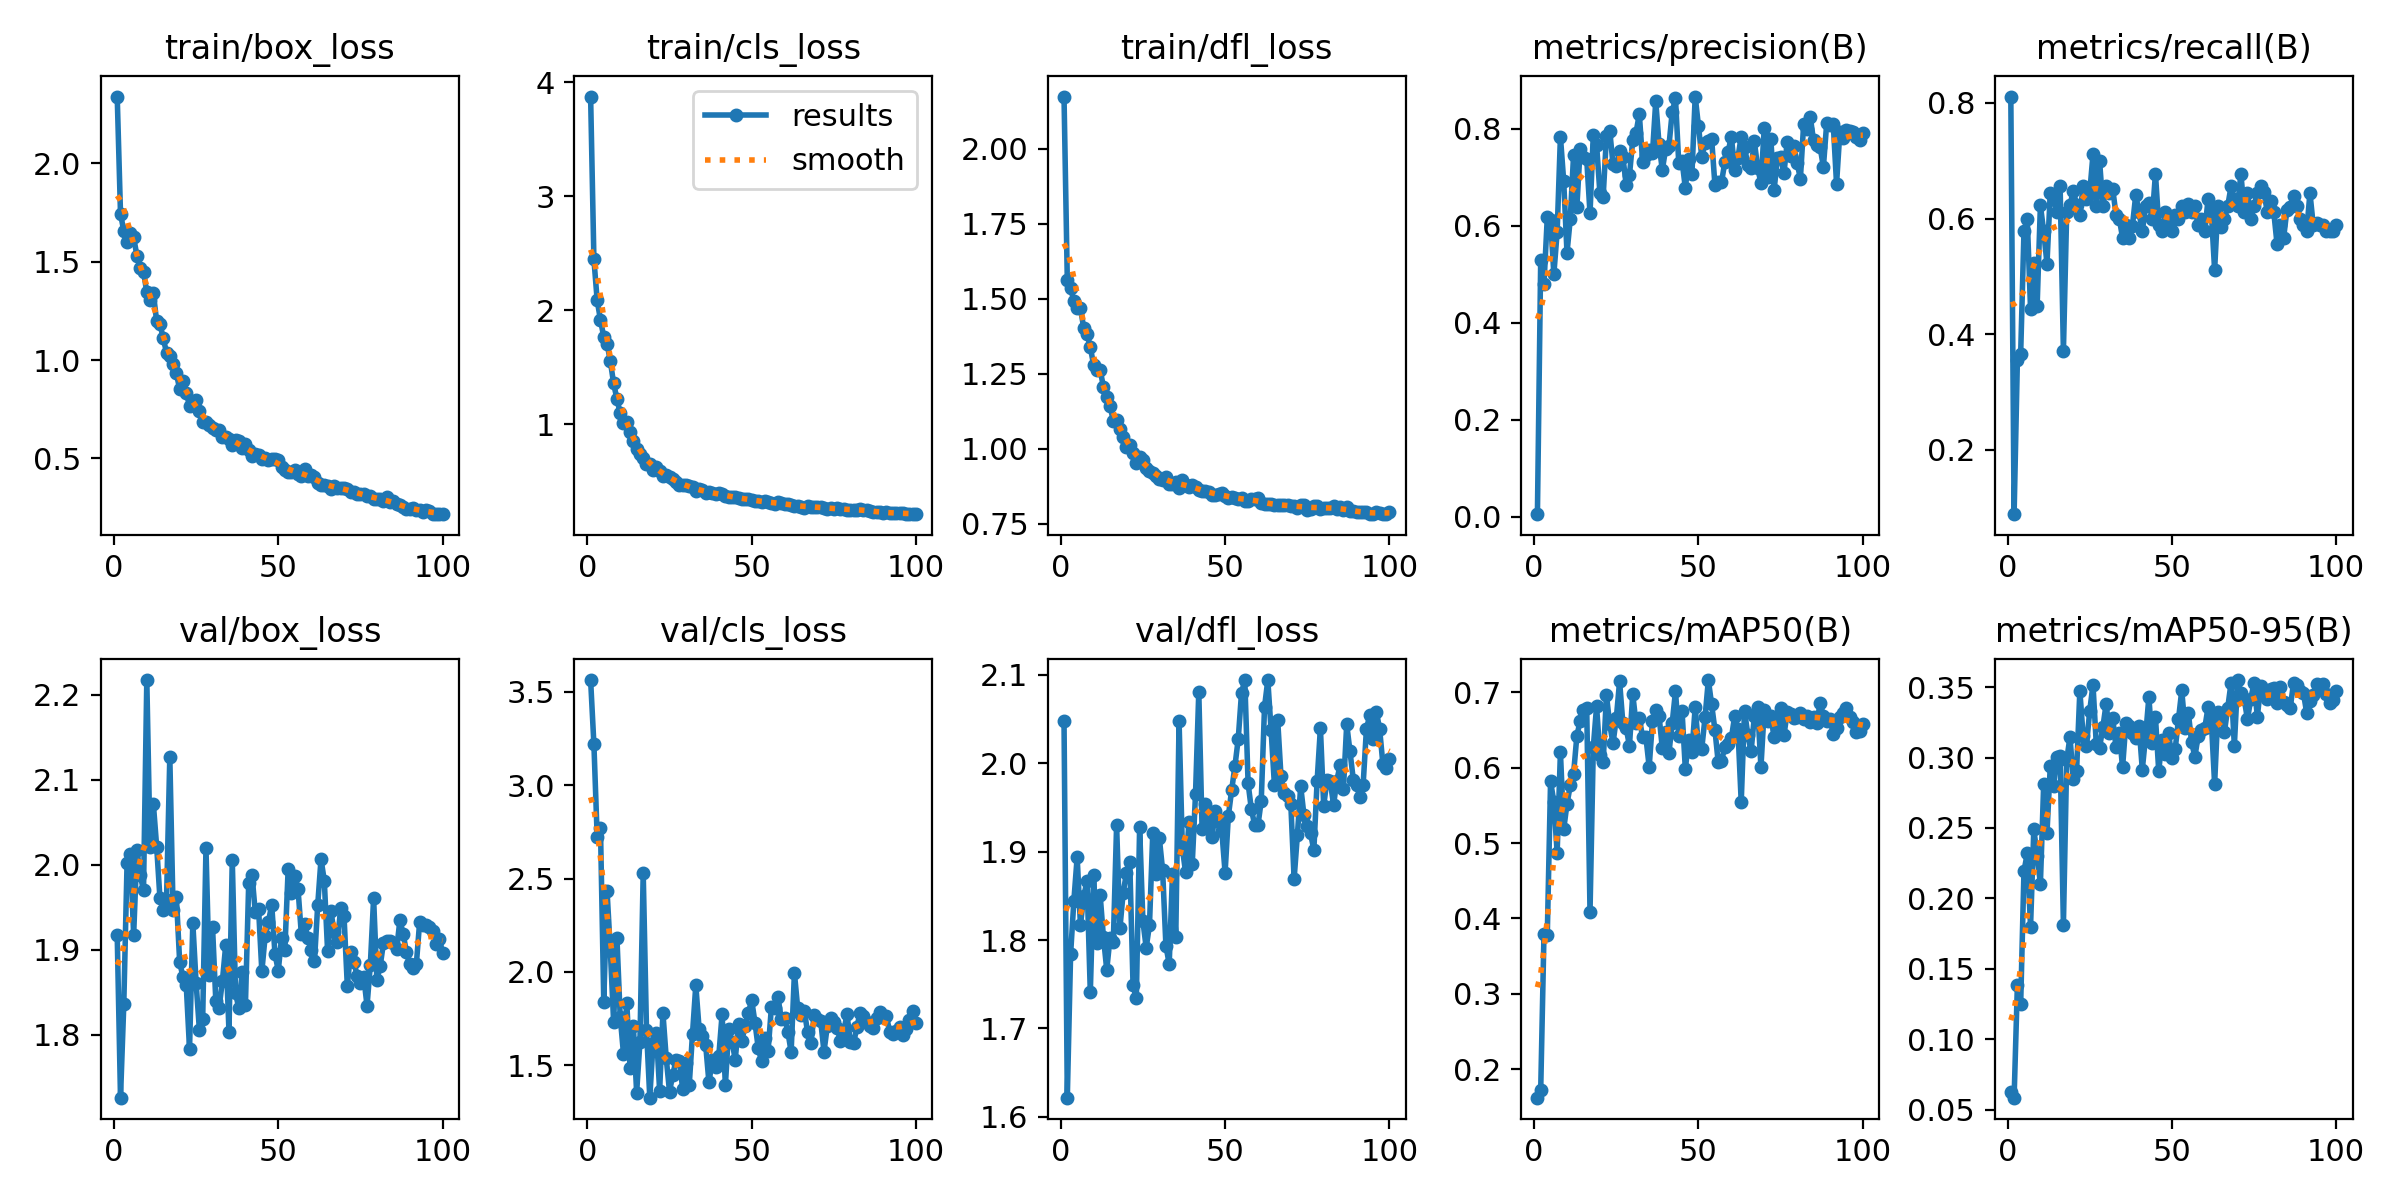

The file beside this chart, header and first rows:
epoch, time, train/box_loss, train/cls_loss, train/dfl_loss, metrics/precision(B), metrics/recall(B), metrics/mAP50(B), metrics/mAP50-95(B), val/box_loss, val/cls_loss, val/dfl_loss, lr/pg0, lr/pg1, lr/pg2
1, 1.659, 2.338, 3.876, 2.174, 0.00552, 0.8111, 0.1623, 0.0625, 1.917, 3.563, 2.048, 0.00046, 0.00046, 0.00046
2, 3.045, 1.744, 2.447, 1.562, 0.5291, 0.08889, 0.1722, 0.05846, 1.726, 3.219, 1.622, 0.0009307, 0.0009307, 0.0009307
3, 4.357, 1.655, 2.086, 1.535, 0.48, 0.3556, 0.3797, 0.1384, 1.836, 2.723, 1.784, 0.001392, 0.001392, 0.001392
4, 5.7, 1.599, 1.914, 1.493, 0.6169, 0.3667, 0.3777, 0.125, 2.003, 2.771, 1.845, 0.001844, 0.001844, 0.001844
5, 6.921, 1.646, 1.765, 1.468, 0.6122, 0.5778, 0.5819, 0.2192, 2.013, 1.84, 1.894, 0.001921, 0.001921, 0.001921
6, 8.235, 1.623, 1.705, 1.468, 0.5002, 0.6, 0.5545, 0.2319, 1.917, 2.434, 1.817, 0.001901, 0.001901, 0.001901
7, 9.553, 1.529, 1.553, 1.402, 0.5866, 0.4444, 0.4872, 0.1799, 2.018, 2.115, 1.85, 0.001881, 0.001881, 0.001881
8, 10.8, 1.465, 1.356, 1.384, 0.7835, 0.5229, 0.6206, 0.2492, 1.988, 1.733, 1.866, 0.001861, 0.001861, 0.001861
9, 12.11, 1.448, 1.221, 1.338, 0.6914, 0.4481, 0.5183, 0.2301, 1.97, 2.185, 1.741, 0.001842, 0.001842, 0.001842
10, 13.36, 1.344, 1.095, 1.28, 0.544, 0.623, 0.5521, 0.2105, 2.217, 1.76, 1.873, 0.001822, 0.001822, 0.001822
11, 14.57, 1.304, 1.008, 1.263, 0.6142, 0.5778, 0.5765, 0.2811, 2.021, 1.562, 1.796, 0.001802, 0.001802, 0.001802
12, 15.9, 1.339, 1.019, 1.263, 0.7457, 0.5222, 0.5921, 0.2464, 2.071, 1.836, 1.851, 0.001782, 0.001782, 0.001782
13, 17.16, 1.196, 0.9297, 1.205, 0.6378, 0.6444, 0.6419, 0.2937, 2.021, 1.484, 1.803, 0.001762, 0.001762, 0.001762
14, 18.48, 1.185, 0.8527, 1.171, 0.7587, 0.6333, 0.6622, 0.2798, 1.961, 1.712, 1.766, 0.001743, 0.001743, 0.001743
15, 19.74, 1.109, 0.7761, 1.142, 0.7412, 0.6111, 0.6763, 0.3004, 1.946, 1.355, 1.803, 0.001723, 0.001723, 0.001723
16, 21.03, 1.038, 0.7387, 1.094, 0.7373, 0.6556, 0.679, 0.301, 1.958, 1.624, 1.798, 0.001703, 0.001703, 0.001703
17, 22.36, 1.021, 0.6976, 1.096, 0.6253, 0.3708, 0.4086, 0.1814, 2.127, 2.53, 1.93, 0.001683, 0.001683, 0.001683
18, 23.56, 0.9781, 0.653, 1.065, 0.7871, 0.6111, 0.627, 0.2982, 1.946, 1.691, 1.813, 0.001663, 0.001663, 0.001663
19, 24.73, 0.9323, 0.6521, 1.039, 0.7673, 0.6227, 0.6814, 0.3147, 1.962, 1.327, 1.854, 0.001644, 0.001644, 0.001644
20, 25.96, 0.8517, 0.596, 1.005, 0.668, 0.6484, 0.6167, 0.2845, 1.886, 1.62, 1.876, 0.001624, 0.001624, 0.001624
21, 27.12, 0.8938, 0.623, 1.011, 0.6595, 0.6241, 0.6073, 0.2902, 1.868, 1.675, 1.888, 0.001604, 0.001604, 0.001604
22, 28.45, 0.8325, 0.5881, 0.987, 0.7844, 0.6064, 0.696, 0.3473, 1.858, 1.365, 1.749, 0.001584, 0.001584, 0.001584
23, 29.73, 0.769, 0.5478, 0.9536, 0.796, 0.6556, 0.6573, 0.3153, 1.783, 1.78, 1.734, 0.001564, 0.001564, 0.001564
24, 30.97, 0.7883, 0.5501, 0.9722, 0.7262, 0.6333, 0.6324, 0.3081, 1.932, 1.539, 1.927, 0.001545, 0.001545, 0.001545
25, 32.23, 0.7953, 0.5348, 0.9613, 0.7226, 0.6444, 0.6655, 0.3331, 1.861, 1.36, 1.821, 0.001525, 0.001525, 0.001525
26, 33.51, 0.74, 0.5194, 0.9356, 0.7536, 0.7111, 0.7144, 0.3517, 1.806, 1.45, 1.791, 0.001505, 0.001505, 0.001505
27, 34.84, 0.6875, 0.4898, 0.9266, 0.7419, 0.6222, 0.6587, 0.3094, 1.818, 1.529, 1.817, 0.001485, 0.001485, 0.001485
28, 36.09, 0.6869, 0.4647, 0.9203, 0.6843, 0.7, 0.6527, 0.307, 2.019, 1.522, 1.921, 0.001465, 0.001465, 0.001465
29, 37.35, 0.6702, 0.4659, 0.9106, 0.7039, 0.6222, 0.6288, 0.3215, 1.87, 1.376, 1.874, 0.001446, 0.001446, 0.001446
30, 38.6, 0.6562, 0.4635, 0.9002, 0.7763, 0.6556, 0.6975, 0.3381, 1.926, 1.513, 1.915, 0.001426, 0.001426, 0.001426
31, 39.84, 0.6446, 0.4523, 0.8951, 0.7915, 0.6444, 0.659, 0.3171, 1.839, 1.394, 1.879, 0.001406, 0.001406, 0.001406
32, 41.08, 0.6459, 0.4444, 0.9048, 0.8301, 0.6516, 0.666, 0.3282, 1.832, 1.67, 1.793, 0.001386, 0.001386, 0.001386
33, 42.26, 0.6116, 0.4085, 0.8817, 0.7319, 0.6067, 0.6402, 0.3073, 1.864, 1.929, 1.773, 0.001366, 0.001366, 0.001366
34, 43.42, 0.6098, 0.4267, 0.884, 0.7457, 0.6, 0.6406, 0.3172, 1.905, 1.697, 1.875, 0.001347, 0.001347, 0.001347
35, 45.57, 0.5998, 0.421, 0.8882, 0.755, 0.5667, 0.6011, 0.2931, 1.804, 1.658, 1.803, 0.001327, 0.001327, 0.001327
36, 57.02, 0.5709, 0.3954, 0.8697, 0.7492, 0.5889, 0.6613, 0.3245, 2.006, 1.61, 2.048, 0.001307, 0.001307, 0.001307
37, 58.4, 0.5942, 0.4015, 0.8941, 0.8563, 0.5667, 0.6763, 0.3222, 1.849, 1.409, 1.903, 0.001287, 0.001287, 0.001287
38, 59.71, 0.5869, 0.3945, 0.8789, 0.7678, 0.588, 0.669, 0.3174, 1.831, 1.527, 1.876, 0.001267, 0.001267, 0.001267
39, 61, 0.551, 0.3894, 0.871, 0.7148, 0.6406, 0.6257, 0.3139, 1.874, 1.489, 1.933, 0.001248, 0.001248, 0.001248
40, 62.23, 0.5715, 0.3917, 0.8785, 0.7581, 0.6111, 0.6478, 0.3224, 1.835, 1.552, 1.886, 0.001228, 0.001228, 0.001228
41, 63.48, 0.5437, 0.3829, 0.8714, 0.7634, 0.5778, 0.619, 0.2915, 1.979, 1.774, 1.965, 0.001208, 0.001208, 0.001208
42, 64.81, 0.515, 0.3716, 0.8627, 0.834, 0.6222, 0.659, 0.3151, 1.988, 1.394, 2.081, 0.001188, 0.001188, 0.001188
43, 66.13, 0.5252, 0.3599, 0.8584, 0.8626, 0.6278, 0.7012, 0.3429, 1.944, 1.695, 1.926, 0.001168, 0.001168, 0.001168
44, 67.4, 0.52, 0.3613, 0.8588, 0.7283, 0.6, 0.6423, 0.3101, 1.948, 1.628, 1.954, 0.001149, 0.001149, 0.001149
45, 68.63, 0.4998, 0.3572, 0.8547, 0.7335, 0.6778, 0.675, 0.3287, 1.875, 1.532, 1.933, 0.001129, 0.001129, 0.001129
46, 69.81, 0.5011, 0.3489, 0.8468, 0.6777, 0.5889, 0.5982, 0.2903, 1.916, 1.723, 1.916, 0.001109, 0.001109, 0.001109
47, 71.01, 0.4927, 0.3432, 0.8456, 0.7368, 0.5778, 0.6371, 0.3127, 1.933, 1.629, 1.945, 0.001089, 0.001089, 0.001089
48, 72.25, 0.4982, 0.3421, 0.8502, 0.7057, 0.6111, 0.6213, 0.3024, 1.953, 1.713, 1.933, 0.001069, 0.001069, 0.001069
49, 73.51, 0.4983, 0.3453, 0.8511, 0.8661, 0.5889, 0.6803, 0.3174, 1.895, 1.781, 1.924, 0.00105, 0.00105, 0.00105
50, 74.72, 0.4904, 0.3344, 0.8433, 0.8049, 0.5778, 0.6276, 0.3, 1.875, 1.849, 1.876, 0.00103, 0.00103, 0.00103
51, 76, 0.4583, 0.3228, 0.8361, 0.7417, 0.6062, 0.6253, 0.3059, 1.914, 1.729, 1.941, 0.00101, 0.00101, 0.00101
52, 77.25, 0.4431, 0.3268, 0.8389, 0.7713, 0.5996, 0.6668, 0.327, 1.9, 1.592, 1.97, 0.0009902, 0.0009902, 0.0009902
53, 78.49, 0.4322, 0.312, 0.837, 0.7747, 0.6222, 0.7162, 0.3476, 1.994, 1.523, 1.997, 0.0009704, 0.0009704, 0.0009704
54, 79.72, 0.4301, 0.3222, 0.8312, 0.7792, 0.6111, 0.6839, 0.321, 1.966, 1.648, 2.028, 0.0009506, 0.0009506, 0.0009506
55, 80.94, 0.4409, 0.3134, 0.834, 0.6841, 0.6256, 0.6502, 0.3318, 1.987, 1.578, 2.08, 0.0009308, 0.0009308, 0.0009308
56, 82.14, 0.4217, 0.3072, 0.8266, 0.6907, 0.6111, 0.6071, 0.3108, 1.972, 1.812, 2.094, 0.000911, 0.000911, 0.000911
57, 83.4, 0.4133, 0.3015, 0.8266, 0.6893, 0.6222, 0.6093, 0.3005, 1.919, 1.806, 1.977, 0.0008912, 0.0008912, 0.0008912
58, 84.63, 0.4471, 0.3153, 0.8316, 0.7302, 0.5889, 0.6269, 0.3156, 1.931, 1.864, 1.948, 0.0008714, 0.0008714, 0.0008714
59, 85.91, 0.413, 0.3028, 0.8337, 0.7515, 0.6, 0.632, 0.3192, 1.914, 1.75, 1.93, 0.0008516, 0.0008516, 0.0008516
60, 87.15, 0.4161, 0.3002, 0.8348, 0.7837, 0.5778, 0.6388, 0.3209, 1.9, 1.753, 1.93, 0.0008318, 0.0008318, 0.0008318
... 40 more rows
